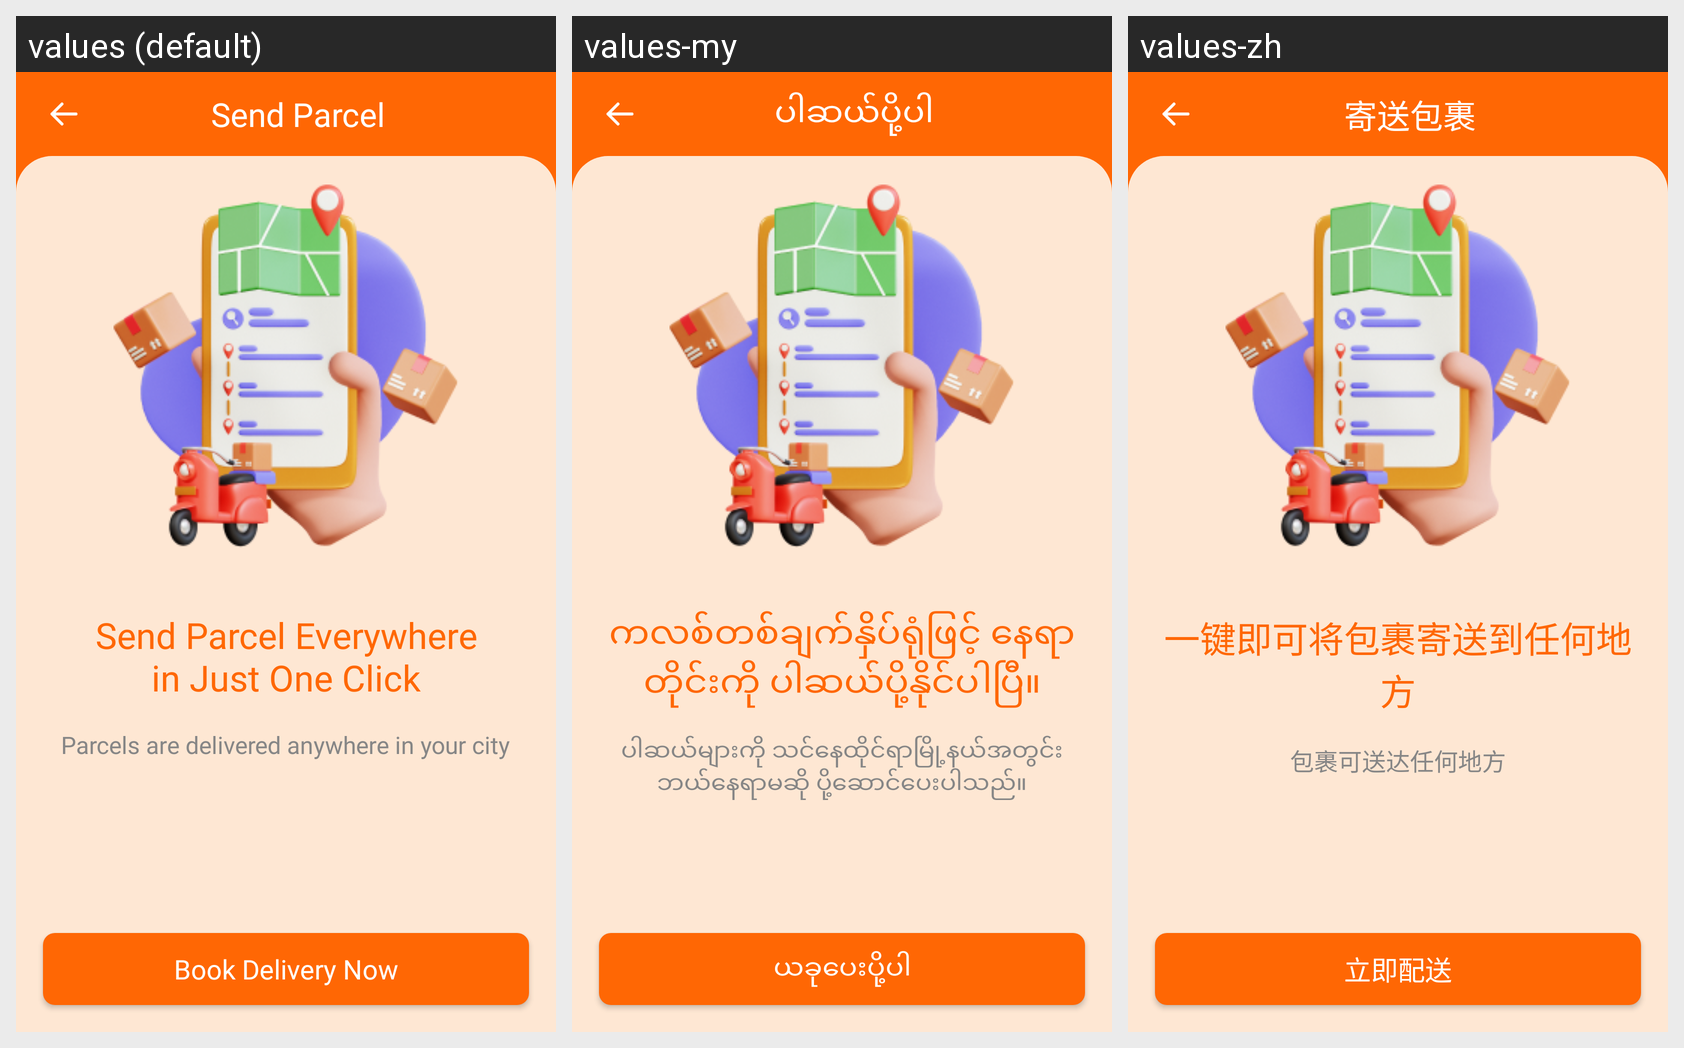

Here is an Android app screen in its default locale and in the app's own translations. Write out the translated-string differences for the strings that appear on this screen.
Android screen res/layout/activity_booking_order.xml rendered under 3 locales, left to right: values (default), values-my, values-zh. Device: Nexus 5 (rendered at 1080×1920; each locale shown at half size, 540×960, under a caption strip naming it); theme Theme.Fatty.
Strings drawn on this screen, with the default value and each locale's value (text and hints the layout hard-codes, and strings that could not be matched under every locale, appear in the picture but are not listed):

send_parcel
  values: Send Parcel
  values-my: ပါဆယ်ပို့ပါ
  values-zh: 寄送包裹

txt_send_parcel_every_where_nin_just_one_click
  values: Send Parcel Everywhere
      in Just One Click
  values-my: ကလစ်တစ်ချက်နှိပ်ရုံဖြင့် နေရာတိုင်းကို ပါဆယ်ပို့နိုင်ပါပြီ။
  values-zh: 一键即可将包裹寄送到任何地方

parcels_are_delivered_anywhere
  values: Parcels are delivered anywhere in your city
  values-my: ပါဆယ်များကို သင်နေထိုင်ရာမြို့နယ်အတွင်း ဘယ်နေရာမဆို ပို့ဆောင်ပေးပါသည်။
  values-zh: 包裹可送达任何地方

book_delivery_now
  values: Book Delivery Now
  values-my: ယခုပေးပို့ပါ
  values-zh: 立即配送
